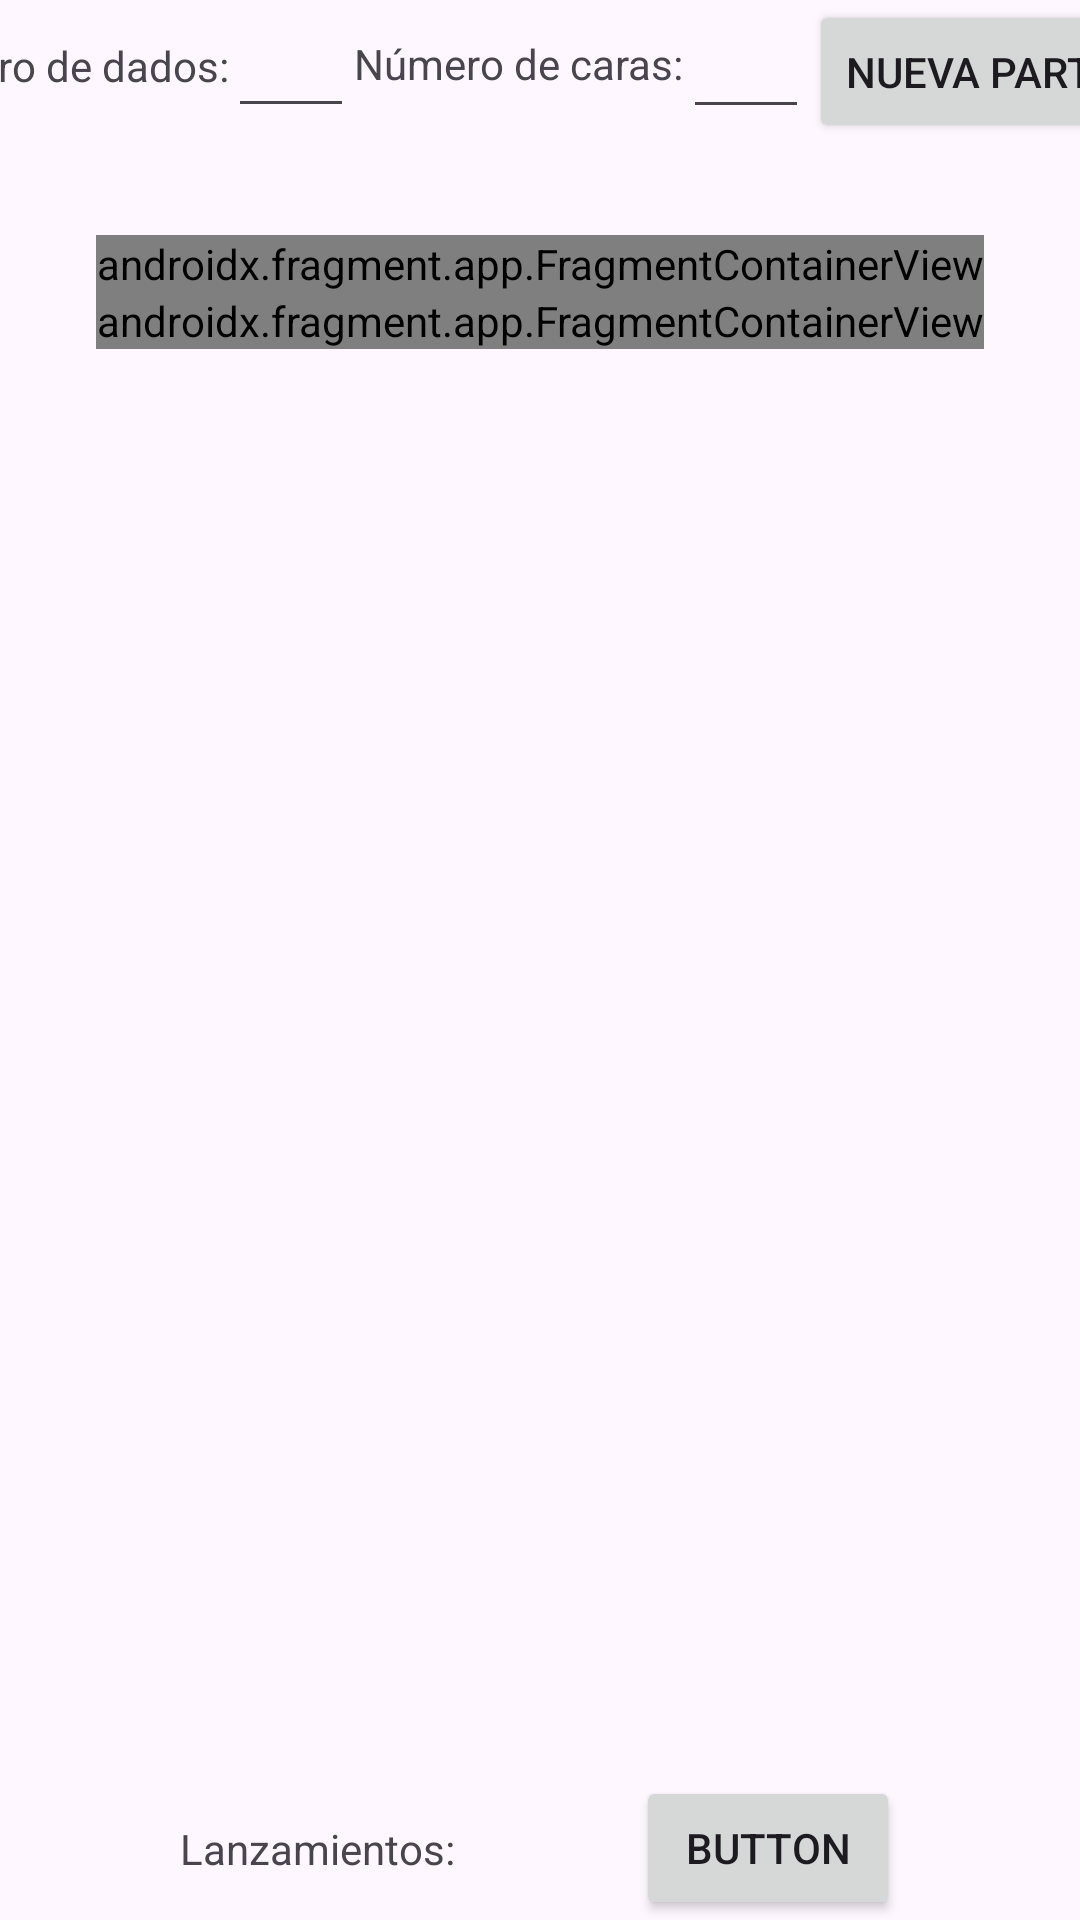

This screen was rendered from an Android layout file. Write that file and the resources it references.
<!-- AndroidManifest.xml: application theme Theme.FrgDado -->
<!-- res/layout/activity_main.xml -->
<?xml version="1.0" encoding="utf-8"?>
<androidx.constraintlayout.widget.ConstraintLayout xmlns:android="http://schemas.android.com/apk/res/android"
    xmlns:app="http://schemas.android.com/apk/res-auto"
    xmlns:tools="http://schemas.android.com/tools"
    android:layout_width="match_parent"
    android:layout_height="match_parent"
    tools:context=".MainActivity">

    <Button
        android:id="@+id/btnStart"
        android:layout_width="wrap_content"
        android:layout_height="wrap_content"
        android:text="@string/start"
        app:layout_constraintBottom_toBottomOf="@+id/etNumCaras"
        app:layout_constraintEnd_toEndOf="parent"
        app:layout_constraintHorizontal_bias="0.5"
        app:layout_constraintStart_toEndOf="@+id/etNumCaras"
        app:layout_constraintTop_toTopOf="@+id/etNumCaras"
        app:layout_constraintVertical_bias="0.333" />

    <EditText
        android:id="@+id/etNumCaras"
        android:layout_width="wrap_content"
        android:layout_height="wrap_content"
        android:ems="2"
        android:inputType="number"
        app:layout_constraintBottom_toBottomOf="@+id/tvNumCaras"
        app:layout_constraintEnd_toStartOf="@+id/btnStart"
        app:layout_constraintHorizontal_bias="0.5"
        app:layout_constraintStart_toEndOf="@+id/tvNumCaras"
        app:layout_constraintTop_toTopOf="@+id/tvNumCaras"
        app:layout_constraintVertical_bias="0.461" />

    <EditText
        android:id="@+id/etNumDados"
        android:layout_width="wrap_content"
        android:layout_height="wrap_content"
        android:ems="2"
        android:inputType="number"
        app:layout_constraintBottom_toBottomOf="@+id/tvNumDados"
        app:layout_constraintEnd_toStartOf="@+id/tvNumCaras"
        app:layout_constraintHorizontal_bias="0.5"
        app:layout_constraintStart_toEndOf="@+id/tvNumDados"
        app:layout_constraintTop_toTopOf="@+id/tvNumDados" />

    <TextView
        android:id="@+id/tvNumCaras"
        android:layout_width="wrap_content"
        android:layout_height="wrap_content"
        android:text="@string/numero_caras"
        app:layout_constraintBottom_toBottomOf="@+id/etNumDados"
        app:layout_constraintEnd_toStartOf="@+id/etNumCaras"
        app:layout_constraintHorizontal_bias="0.5"
        app:layout_constraintStart_toEndOf="@+id/etNumDados"
        app:layout_constraintTop_toTopOf="@+id/etNumDados"
        app:layout_constraintVertical_bias="0.461" />

    <TextView
        android:id="@+id/tvNumDados"
        android:layout_width="wrap_content"
        android:layout_height="wrap_content"
        android:text="@string/num_dados"
        app:layout_constraintBottom_toBottomOf="parent"
        app:layout_constraintEnd_toStartOf="@+id/etNumDados"
        app:layout_constraintHorizontal_bias="0.5"
        app:layout_constraintStart_toStartOf="parent"
        app:layout_constraintTop_toTopOf="parent"
        app:layout_constraintVertical_bias="0.01999998" />

    <androidx.fragment.app.FragmentContainerView
        android:id="@+id/frgDado1"
        android:name="com.example.frgdado.FrgDado"
        android:layout_width="wrap_content"
        android:layout_height="wrap_content"
        android:layout_gravity="center_horizontal"
        app:layout_constraintBottom_toTopOf="@+id/frgDado2"
        app:layout_constraintEnd_toEndOf="parent"

        app:layout_constraintHorizontal_bias="0.5"
        app:layout_constraintStart_toStartOf="parent"
        app:layout_constraintTop_toTopOf="parent"
        app:layout_constraintVertical_bias="0.13"
        app:layout_constraintVertical_chainStyle="packed" />

    <androidx.fragment.app.FragmentContainerView
        android:id="@+id/frgDado2"
        android:name="com.example.frgdado.FrgDado"
        android:layout_width="wrap_content"
        android:layout_height="wrap_content"
        android:layout_gravity="center_horizontal"
        app:layout_constraintBottom_toBottomOf="parent"
        app:layout_constraintEnd_toEndOf="parent"
        app:layout_constraintHorizontal_bias="0.5"
        app:layout_constraintStart_toStartOf="parent"
        app:layout_constraintTop_toBottomOf="@+id/frgDado1"
        app:layout_constraintVertical_bias="0.45" />

    <TextView
        android:id="@+id/tvTiradas"
        android:layout_width="wrap_content"
        android:layout_height="wrap_content"
        android:text="@string/lanzamientos"
        app:layout_constraintBottom_toBottomOf="@+id/btnFinPartida"
        app:layout_constraintEnd_toStartOf="@+id/btnFinPartida"
        app:layout_constraintHorizontal_bias="0.5"
        app:layout_constraintHorizontal_chainStyle="spread"
        app:layout_constraintStart_toStartOf="parent"
        app:layout_constraintTop_toTopOf="@+id/btnFinPartida" />

    <Button
        android:id="@+id/btnFinPartida"
        android:layout_width="wrap_content"
        android:layout_height="wrap_content"
        android:text="Button"
        app:layout_constraintBottom_toBottomOf="parent"
        app:layout_constraintEnd_toEndOf="parent"
        app:layout_constraintHorizontal_bias="0.5"
        app:layout_constraintStart_toEndOf="@+id/tvTiradas"
        app:layout_constraintTop_toTopOf="parent"
        app:layout_constraintVertical_bias="1.0" />

</androidx.constraintlayout.widget.ConstraintLayout>
<!-- resources referenced by this layout -->
<resources>
  <string name="lanzamientos">Lanzamientos:</string>
  <string name="num_dados">Número de dados:</string>
  <string name="numero_caras">Número de caras:</string>
  <string name="start">Nueva Partida</string>
  <style name="Theme.FrgDado" parent="Base.Theme.FrgDado" />
  <style name="Base.Theme.FrgDado" parent="Theme.Material3.DayNight.NoActionBar">
          
          
      </style>
</resources>
